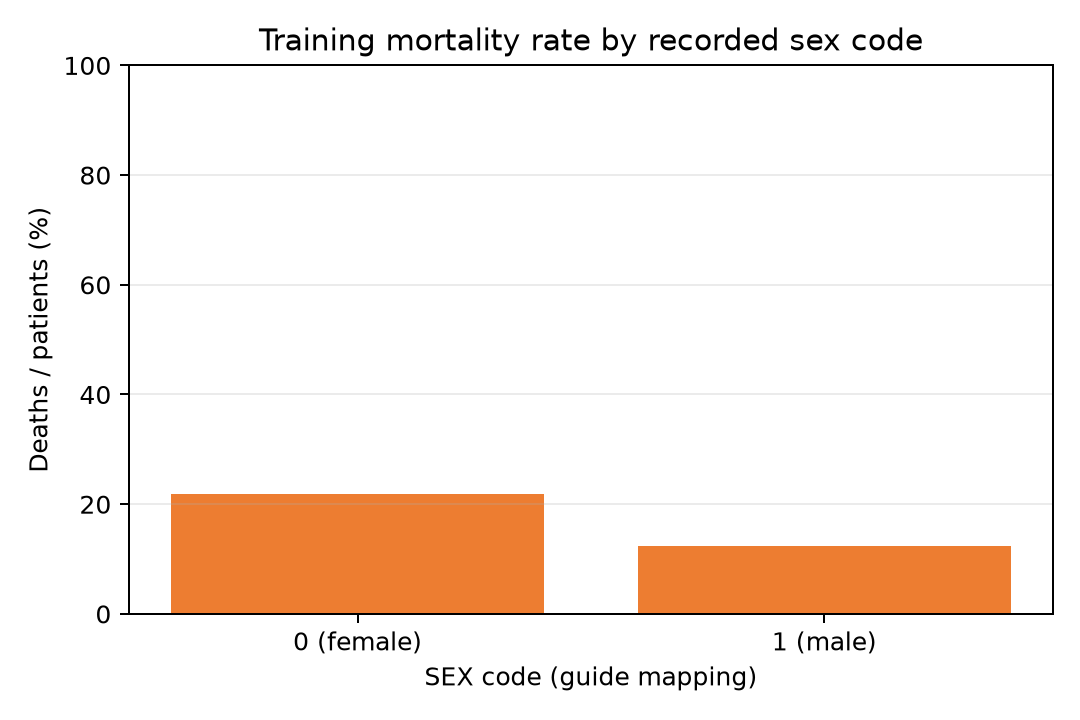

Values plotted in this chart, from the file beside it:
SEX, patients, deaths, mortality_rate
0, 508, 111, 0.2185
1, 852, 106, 0.1244
